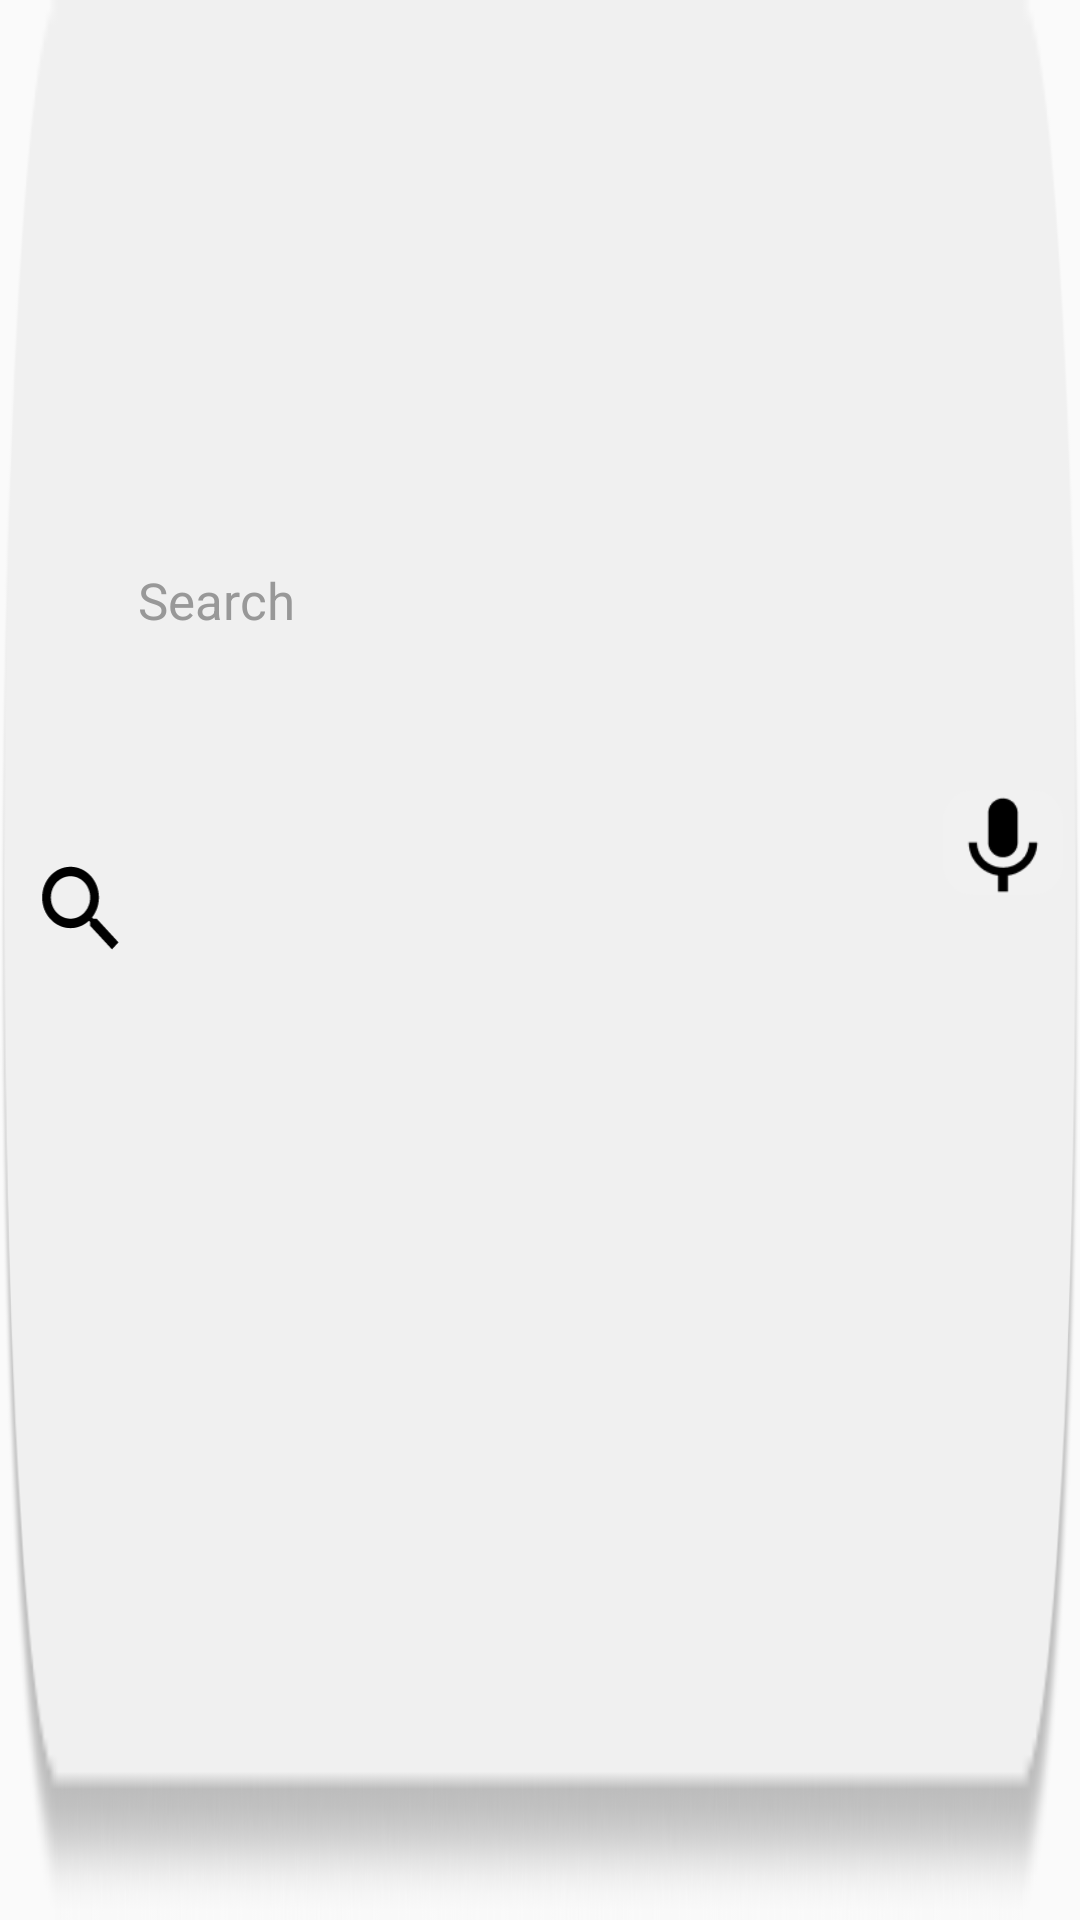

Layout XML and referenced resources for this Android screen:
<!-- AndroidManifest.xml: application theme Theme.AppCompat.Light.NoActionBar -->
<!-- res/layout/db_search_box_layout.xml -->
<?xml version="1.0" encoding="utf-8"?>
<androidx.constraintlayout.widget.ConstraintLayout
    android:id="@+id/db_search"
    android:layout_width="match_parent"
    android:layout_marginStart="15sp"
    android:layout_marginEnd="15sp"
    android:layout_marginTop="102sp"
    android:layout_height="50sp"
    app:layout_constraintTop_toTopOf="parent"
    android:background="#00FFFFFF"

    xmlns:android="http://schemas.android.com/apk/res/android"
    xmlns:app="http://schemas.android.com/apk/res-auto">
    <View
        android:id="@+id/db_search_bg"
        android:layout_width="match_parent"
        android:layout_height="match_parent"
        app:layout_constraintEnd_toEndOf="parent"
        app:layout_constraintHorizontal_bias="0.476"
        app:layout_constraintStart_toStartOf="parent"
        app:layout_constraintTop_toTopOf="parent"
        android:background="@drawable/reg_field_rect" />

    <ImageView
        android:id="@+id/searchBtn"
        android:layout_width="38dp"
        android:layout_height="38dp"
        android:layout_marginStart="8dp"
        android:layout_marginLeft="8dp"
        app:layout_constraintBottom_toBottomOf="@+id/db_search_bg"
        app:layout_constraintStart_toStartOf="@+id/db_search_bg"
        app:layout_constraintTop_toTopOf="@+id/db_search_bg"
        app:layout_constraintVertical_bias="0.472"
        app:srcCompat="@drawable/searchbar_icon" />

    <ImageButton
        android:id="@+id/micBtn"
        android:layout_width="40dp"
        android:layout_height="35dp"
        android:scaleType="centerCrop"
        android:background="@drawable/search_bar_mic_bg"
        app:layout_constraintBottom_toBottomOf="@+id/db_search_bg"
        app:layout_constraintEnd_toEndOf="@+id/db_search_bg"
        app:layout_constraintHorizontal_bias="0.982"
        app:layout_constraintStart_toStartOf="parent"
        app:layout_constraintTop_toTopOf="@+id/db_search_bg"
        app:layout_constraintVertical_bias="0.435"
        app:srcCompat="@drawable/mic_icon" />

    <EditText
        android:id="@+id/editSearch"
        android:layout_width="0sp"
        android:layout_height="40dp"
        android:background="#00FFFFFF"
        android:ems="10"
        android:hint="@string/searchTxt"
        android:inputType="textPersonName"
        android:textColor="#000000"
        android:textColorHint="#989898"
        android:textSize="17sp"
        app:layout_constraintBottom_toBottomOf="@+id/db_search_bg"
        app:layout_constraintEnd_toStartOf="@+id/micBtn"
        app:layout_constraintHorizontal_bias="0.5"
        app:layout_constraintStart_toEndOf="@+id/searchBtn"
        app:layout_constraintTop_toTopOf="@+id/db_search_bg"
        app:layout_constraintVertical_bias="0.3" />

</androidx.constraintlayout.widget.ConstraintLayout>
<!-- resources referenced by this layout -->
<resources>
  <!-- drawable mic_icon: png bitmap (drawable, 885 bytes) -->
  <!-- drawable reg_field_rect: png bitmap (drawable, 7085 bytes) -->
  <!-- drawable search_bar_mic_bg (drawable) -->
  <?xml version="1.0" encoding="utf-8"?>
  <shape xmlns:android="http://schemas.android.com/apk/res/android"
      android:shape="rectangle" >
      <solid android:color="#F1F1F1" />
      <corners
          android:radius="10dp"
          />
      <size
          android:width="40sp"
          android:height="35sp"
          />
  </shape>
  <!-- drawable searchbar_icon (drawable) -->
  <vector xmlns:android="http://schemas.android.com/apk/res/android"
      android:width="91dp"
      android:height="98dp"
      android:viewportWidth="91"
      android:viewportHeight="98">
    <path
        android:pathData="M58.9676,57.355H56.0038L54.9534,56.259C58.6299,51.6313 60.8434,45.6234 60.8434,39.0877C60.8434,24.5145 49.9262,12.7017 36.458,12.7017C22.9897,12.7017 12.0725,24.5145 12.0725,39.0877C12.0725,53.661 22.9897,65.4738 36.458,65.4738C42.498,65.4738 48.0504,63.0788 52.3272,59.1006L53.3402,60.2372V63.4441L72.0982,83.7005L77.6881,77.652L58.9676,57.355ZM36.458,57.355C27.1165,57.355 19.5757,49.1956 19.5757,39.0877C19.5757,28.9798 27.1165,20.8205 36.458,20.8205C45.7994,20.8205 53.3402,28.9798 53.3402,39.0877C53.3402,49.1956 45.7994,57.355 36.458,57.355Z"
        android:fillColor="#000000"/>
  </vector>
  <string name="searchTxt">Search</string>
</resources>
